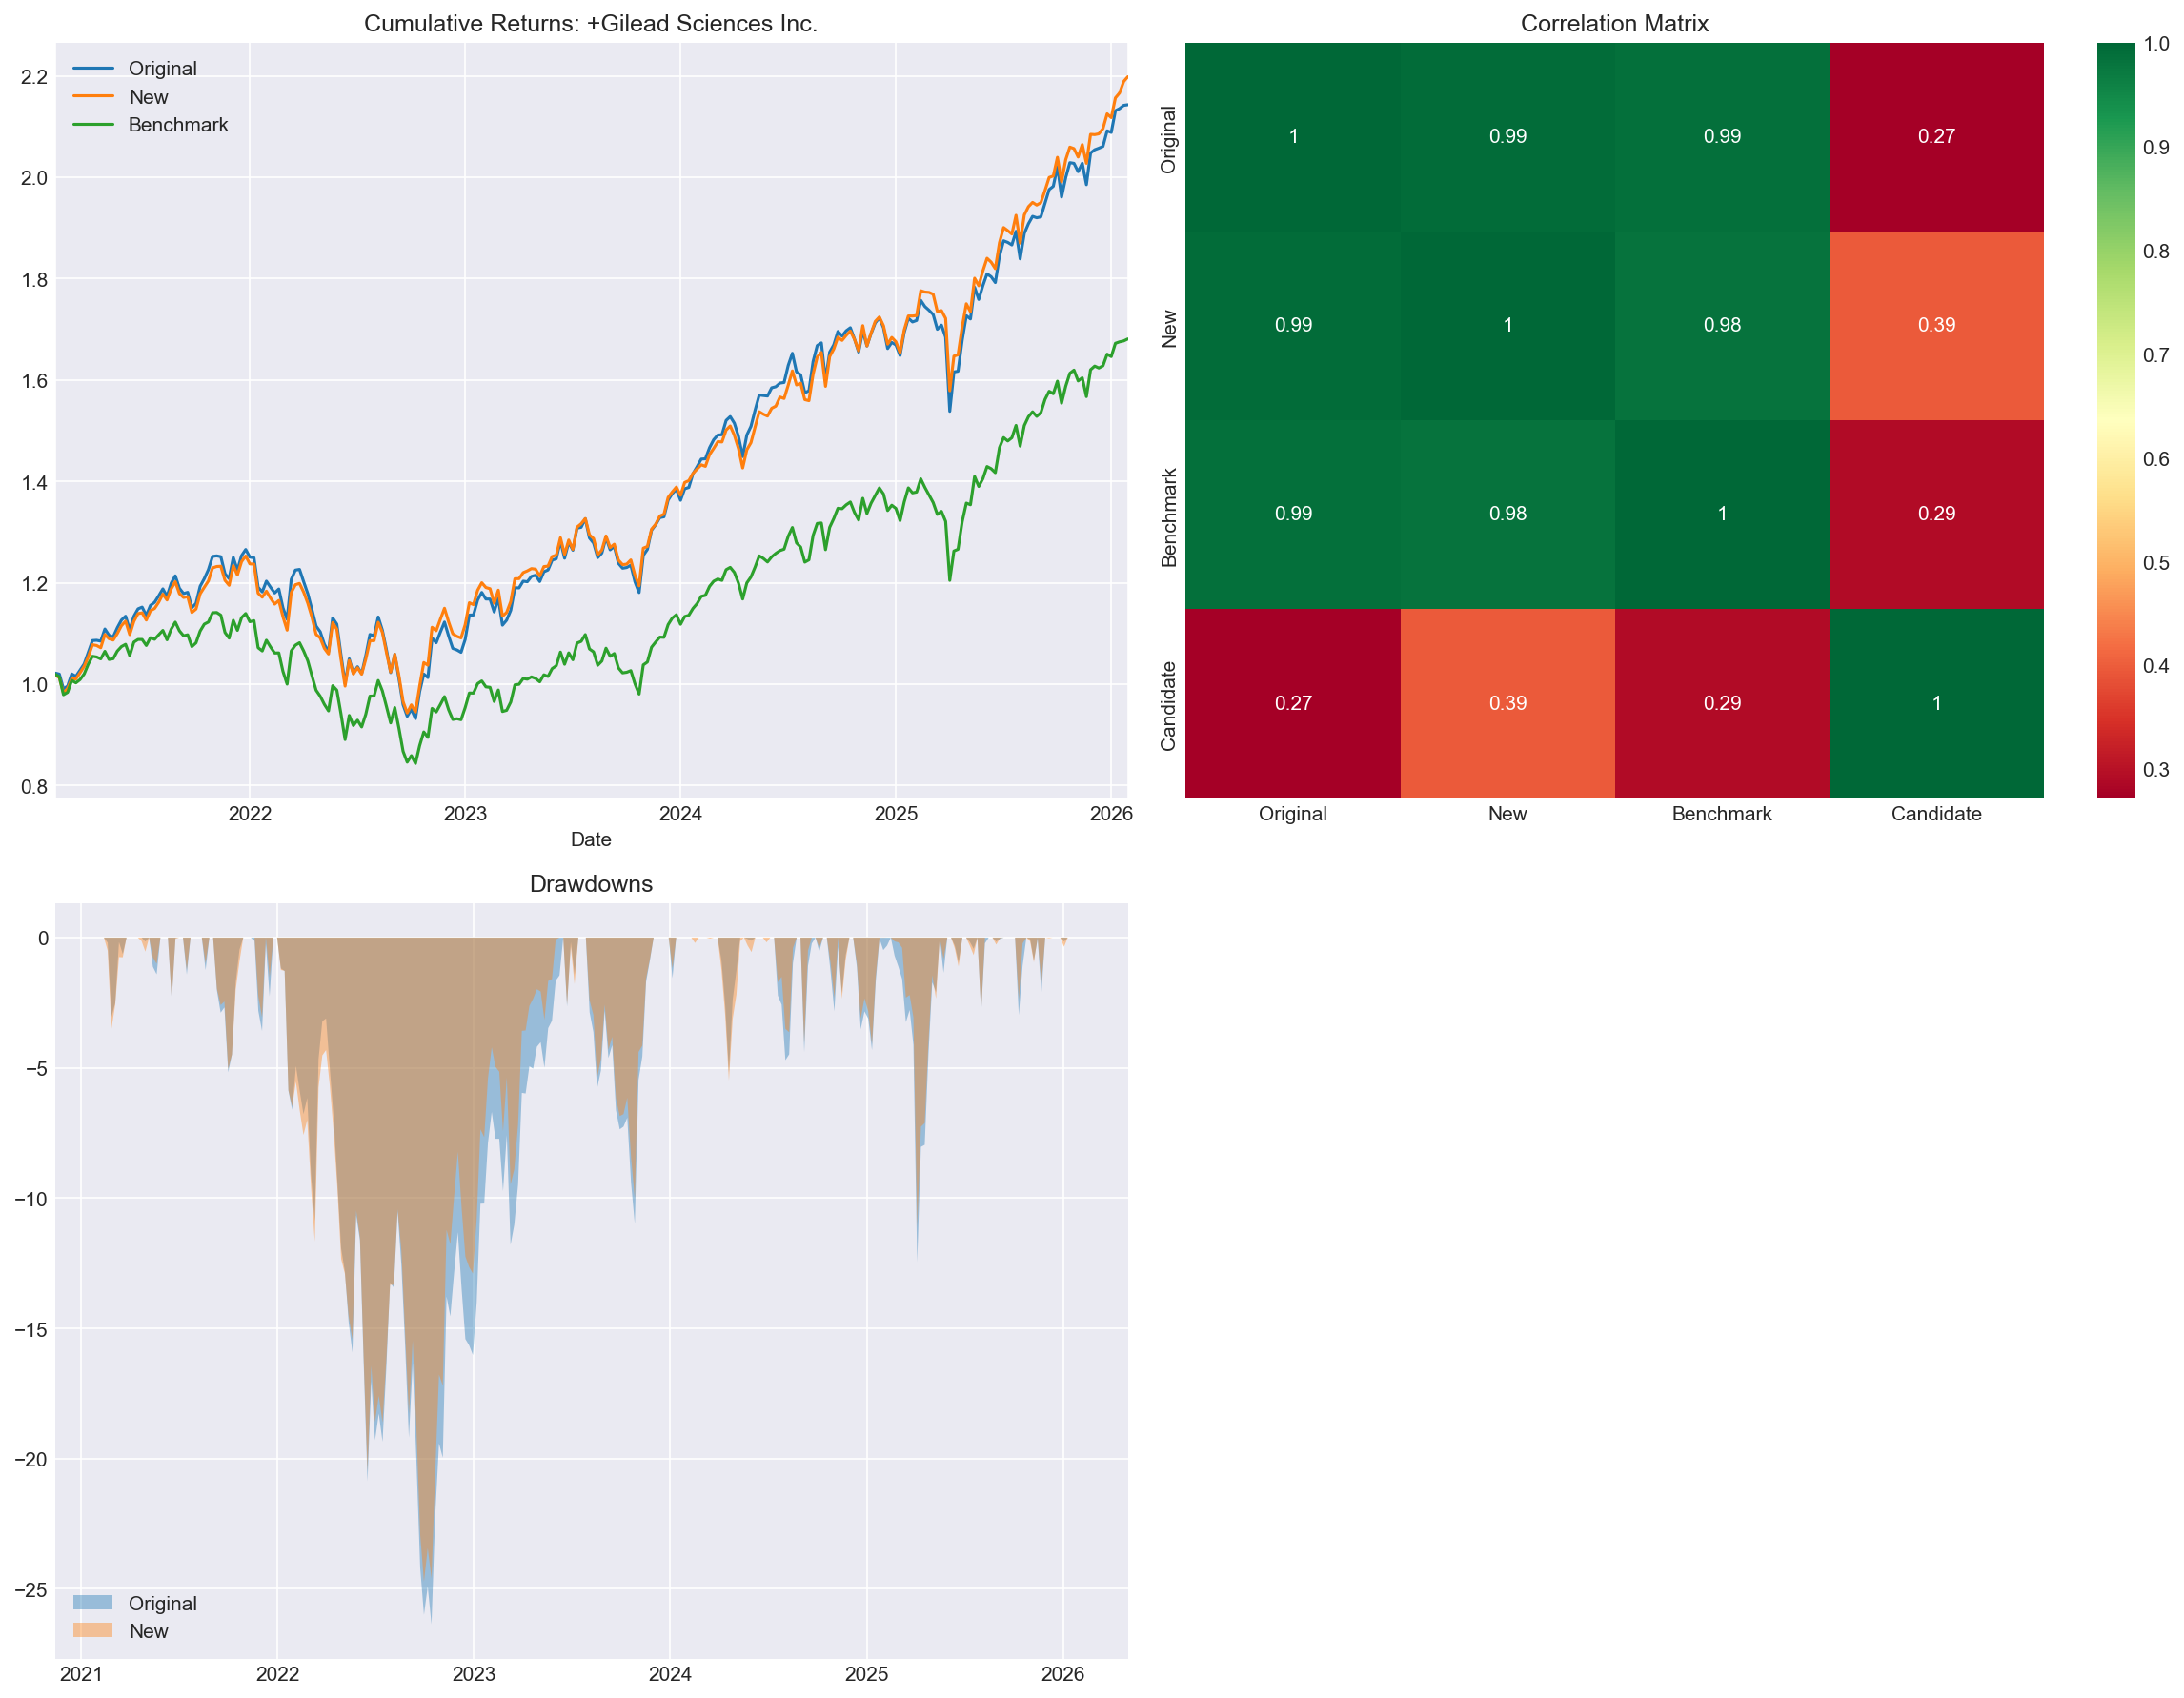

The data file committed next to this chart (first rows):
, Annualized Return (%), Annualized Volatility (%), Sharpe Ratio, Beta vs ACWI, Max Drawdown (%), Alpha (%), Information Ratio, Correlation vs ACWI
Original Portfolio, 16.47, 15.82, 0.788, 1.034, -26.36, 5.283, 2.112, 0.9868
New Portfolio, 17.06, 15.13, 0.8633, 0.9838, -24.72, 6.228, 2.109, 0.9816
Gilead Sciences Inc. (Standalone), 20.23, 23.48, 0.6913, 0.4535, -25.62, 13.08, 0.3881, 0.2916
